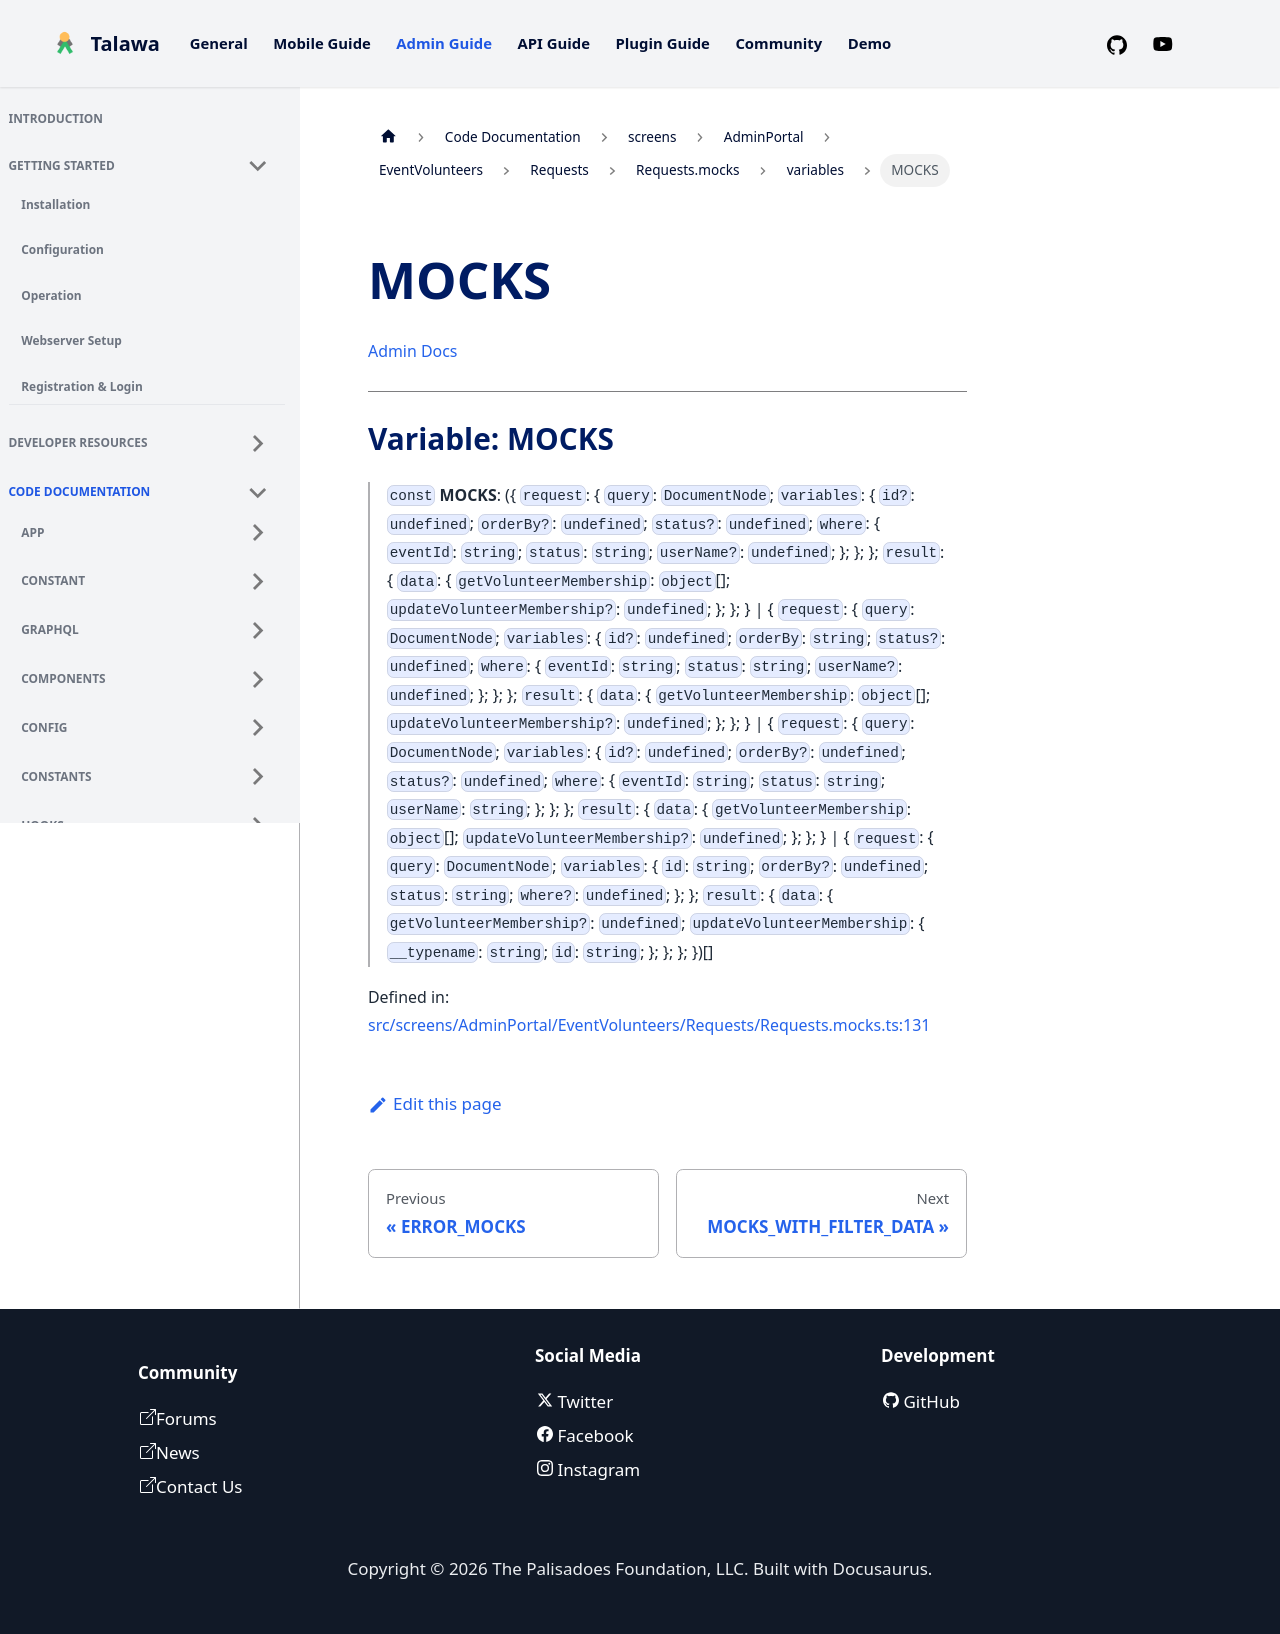

repository: PalisadoesFoundation/talawa-admin · page: docs/auto-docs/screens/AdminPortal/EventVolunteers/Requests/Requests.mocks/variables/MOCKS/index.html · generator: docusaurus

[Admin Docs](/)

***

# Variable: MOCKS

> `const` **MOCKS**: (\{ `request`: \{ `query`: `DocumentNode`; `variables`: \{ `id?`: `undefined`; `orderBy?`: `undefined`; `status?`: `undefined`; `where`: \{ `eventId`: `string`; `status`: `string`; `userName?`: `undefined`; \}; \}; \}; `result`: \{ `data`: \{ `getVolunteerMembership`: `object`[]; `updateVolunteerMembership?`: `undefined`; \}; \}; \} \| \{ `request`: \{ `query`: `DocumentNode`; `variables`: \{ `id?`: `undefined`; `orderBy`: `string`; `status?`: `undefined`; `where`: \{ `eventId`: `string`; `status`: `string`; `userName?`: `undefined`; \}; \}; \}; `result`: \{ `data`: \{ `getVolunteerMembership`: `object`[]; `updateVolunteerMembership?`: `undefined`; \}; \}; \} \| \{ `request`: \{ `query`: `DocumentNode`; `variables`: \{ `id?`: `undefined`; `orderBy?`: `undefined`; `status?`: `undefined`; `where`: \{ `eventId`: `string`; `status`: `string`; `userName`: `string`; \}; \}; \}; `result`: \{ `data`: \{ `getVolunteerMembership`: `object`[]; `updateVolunteerMembership?`: `undefined`; \}; \}; \} \| \{ `request`: \{ `query`: `DocumentNode`; `variables`: \{ `id`: `string`; `orderBy?`: `undefined`; `status`: `string`; `where?`: `undefined`; \}; \}; `result`: \{ `data`: \{ `getVolunteerMembership?`: `undefined`; `updateVolunteerMembership`: \{ `__typename`: `string`; `id`: `string`; \}; \}; \}; \})[]

Defined in: [src/screens/AdminPortal/EventVolunteers/Requests/Requests.mocks.ts:131](https://github.com/PalisadoesFoundation/talawa-admin/blob/main/src/screens/AdminPortal/EventVolunteers/Requests/Requests.mocks.ts#L131)
